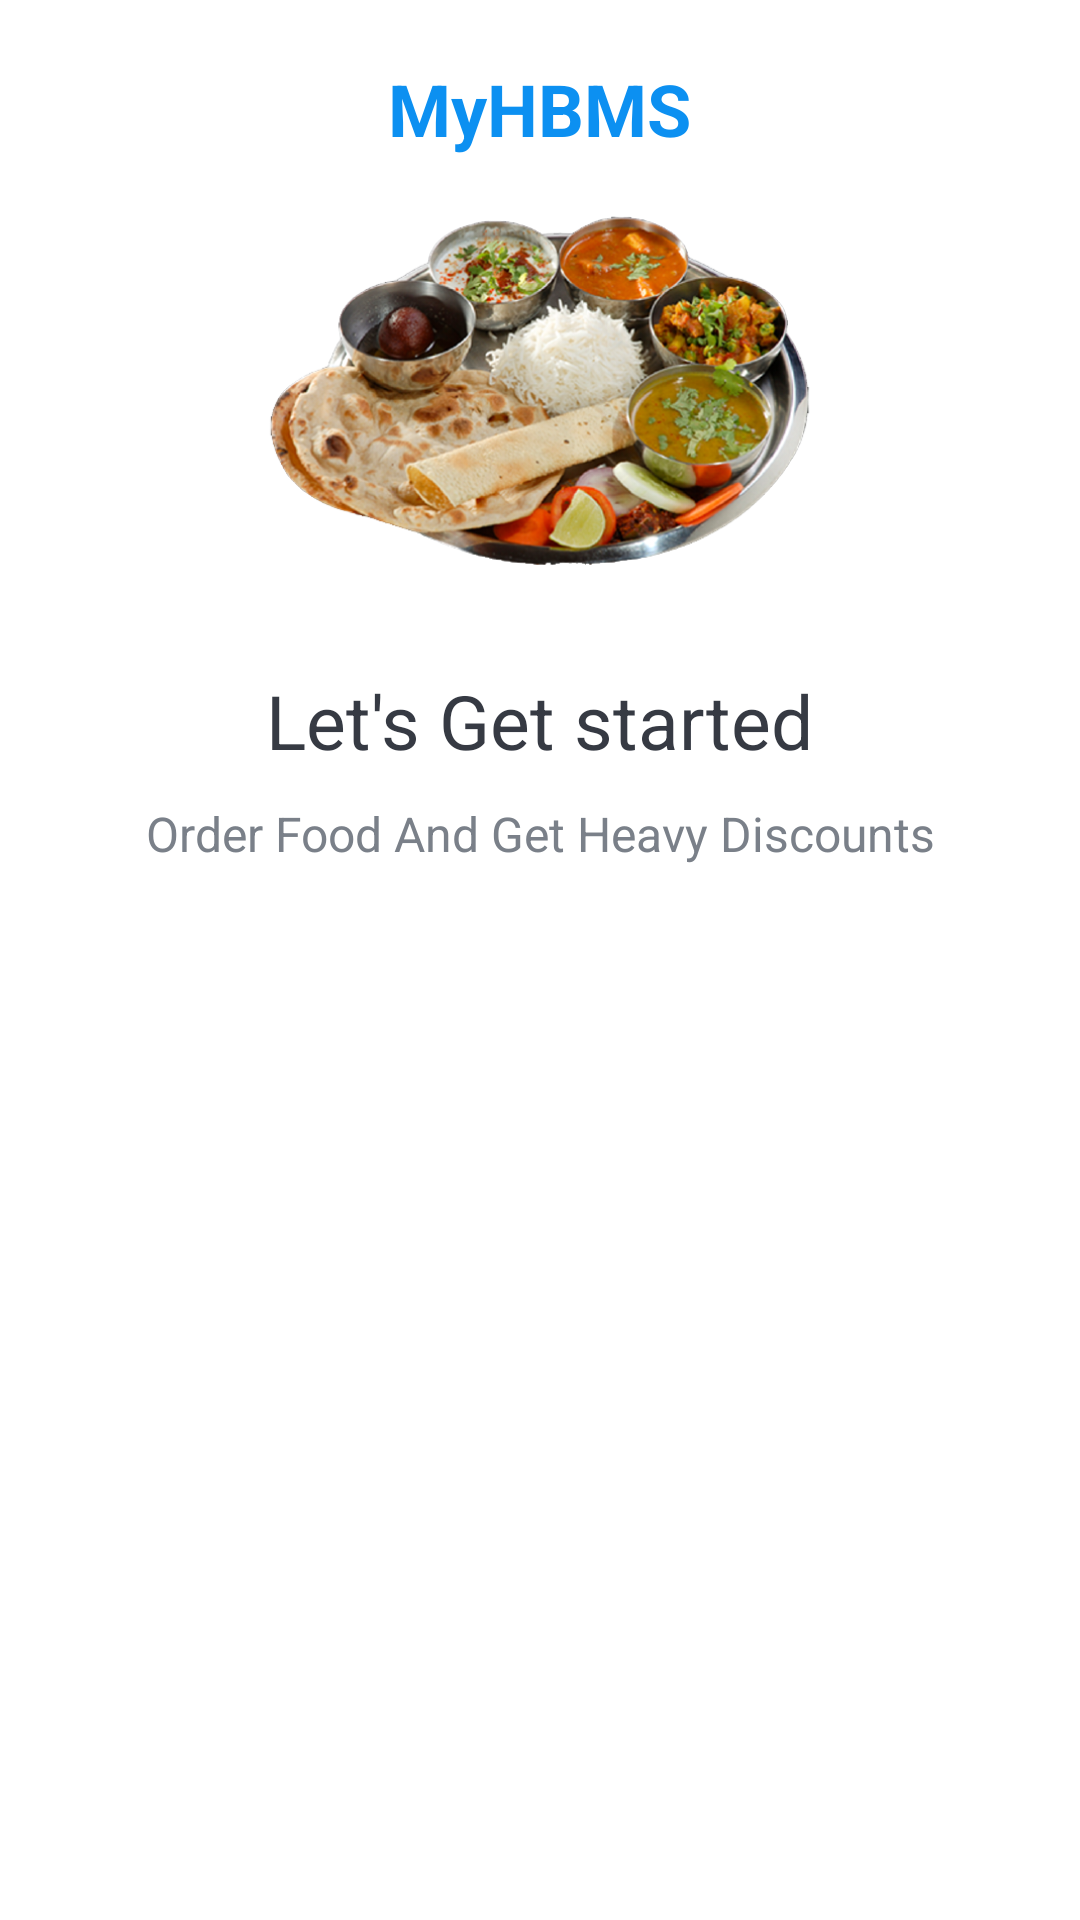

The Android layout XML behind this screen, and the referenced resources:
<!-- AndroidManifest.xml: application theme Theme.MyHBMS -->
<!-- res/layout/fragment_intro.xml -->
<?xml version="1.0" encoding="utf-8"?>
<LinearLayout xmlns:android="http://schemas.android.com/apk/res/android"
    xmlns:tools="http://schemas.android.com/tools"
    android:layout_width="match_parent"
    android:layout_height="match_parent"
    android:background="@drawable/intro_background"
    android:gravity="center_horizontal"
    android:orientation="vertical"
    tools:context=".view.IntroFragment">

    <TextView
        android:id="@+id/tv_app_name_intro"
        android:layout_width="wrap_content"
        android:layout_height="wrap_content"
        android:layout_marginTop="20dp"
        android:text="@string/app_name"
        android:textColor="@color/colorAccent"
        android:textSize="24sp"
        android:textStyle="bold" />

    <ImageView
        android:layout_width="235dp"
        android:layout_height="136dp"
        android:layout_marginTop="10dp"
        android:contentDescription="@string/image_contentDescription"
        android:src="@drawable/thaali" />

    <TextView
        android:layout_width="wrap_content"
        android:layout_height="wrap_content"
        android:layout_marginTop="@dimen/lets_get_started_text_marginTop"
        android:text="@string/let_s_get_started_text"
        android:textColor="@color/primary_text_color"
        android:textSize="@dimen/lets_get_started_text_size" />

    <TextView
        android:layout_width="match_parent"
        android:layout_height="wrap_content"
        android:layout_marginStart="@dimen/intro_text_marginStartEnd"
        android:layout_marginTop="@dimen/intro_text_marginTop"
        android:layout_marginEnd="@dimen/intro_text_marginStartEnd"
        android:gravity="center"
        android:lineSpacingExtra="@dimen/intro_text_line_spacing_extra"
        android:text="@string/intro_text_description"
        android:textColor="@color/secondary_text_color"
        android:textSize="@dimen/intro_text_size" />

    
    <Button
        android:id="@+id/btn_sign_in_intro"
        android:layout_width="match_parent"
        android:layout_height="wrap_content"
        android:layout_gravity="center"
        android:layout_marginEnd="@dimen/btn_marginStartEnd"
        android:layout_marginStart="@dimen/btn_marginStartEnd"
        android:layout_marginTop="20dp"
        android:background="@drawable/shape_button_rounded"
        android:foreground="?attr/selectableItemBackground"
        android:gravity="center"
        android:paddingBottom="@dimen/btn_paddingTopBottom"
        android:paddingTop="@dimen/btn_paddingTopBottom"
        android:text="@string/sign_in"
        android:textColor="@android:color/white"
        android:textSize="@dimen/btn_text_size" />

    <Button
        android:id="@+id/btn_sign_up_intro"
        android:layout_width="match_parent"
        android:layout_height="wrap_content"
        android:layout_gravity="center"
        android:layout_marginEnd="@dimen/btn_marginStartEnd"
        android:layout_marginStart="@dimen/btn_marginStartEnd"
        android:layout_marginTop="@dimen/intro_screen_sign_up_btn_marginTop"
        android:background="@drawable/white_border_shape_button_rounded"
        android:foreground="?attr/selectableItemBackground"
        android:gravity="center"
        android:paddingBottom="@dimen/btn_paddingTopBottom"
        android:paddingTop="@dimen/btn_paddingTopBottom"
        android:text="@string/sign_up"
        android:textColor="@color/white"
        android:textSize="@dimen/btn_text_size" />
</LinearLayout>
    
<!-- resources referenced by this layout -->
<resources>
  <color name="colorAccent">#0C90F1</color>
  <color name="primary_text_color">#363A43</color>
  <color name="secondary_text_color">#7A8089</color>
  <color name="white">#FFFFFFFF</color>
  <dimen name="btn_marginStartEnd">20dp</dimen>
  <dimen name="btn_paddingTopBottom">8dp</dimen>
  <dimen name="btn_text_size">18sp</dimen>
  <dimen name="intro_screen_sign_up_btn_marginTop">15dp</dimen>
  <dimen name="intro_text_line_spacing_extra">5dp</dimen>
  <dimen name="intro_text_marginStartEnd">20dp</dimen>
  <dimen name="intro_text_marginTop">10dp</dimen>
  <dimen name="intro_text_size">16sp</dimen>
  <dimen name="lets_get_started_text_marginTop">25dp</dimen>
  <dimen name="lets_get_started_text_size">25sp</dimen>
  <!-- drawable thaali: png bitmap (drawable, 334688 bytes) -->
  <string name="app_name">MyHBMS</string>
  <string name="image_contentDescription">image</string>
  <string name="intro_text_description">Order Food And Get Heavy Discounts</string>
  <string name="let_s_get_started_text">Let\'s Get started</string>
  <string name="sign_in">SIGN IN</string>
  <string name="sign_up">SIGN UP</string>
  <style name="Theme.MyHBMS" parent="Theme.MaterialComponents.DayNight.DarkActionBar">
          
          <item name="colorPrimary">@color/button_color</item>
          <item name="colorPrimaryVariant">@color/purple_700</item>
          <item name="colorOnPrimary">@color/white</item>
          
          <item name="colorSecondary">@color/teal_200</item>
          <item name="colorSecondaryVariant">@color/teal_700</item>
          <item name="colorOnSecondary">@color/black</item>
          
          <item name="android:statusBarColor" tools:targetApi="l">?attr/colorPrimaryVariant</item>
          
      </style>
  <color name="button_color">#03A9F4</color>
  <color name="purple_700">#FF3700B3</color>
  <color name="teal_200">#FF03DAC5</color>
  <color name="teal_700">#FF018786</color>
  <color name="black">#FF000000</color>
</resources>
